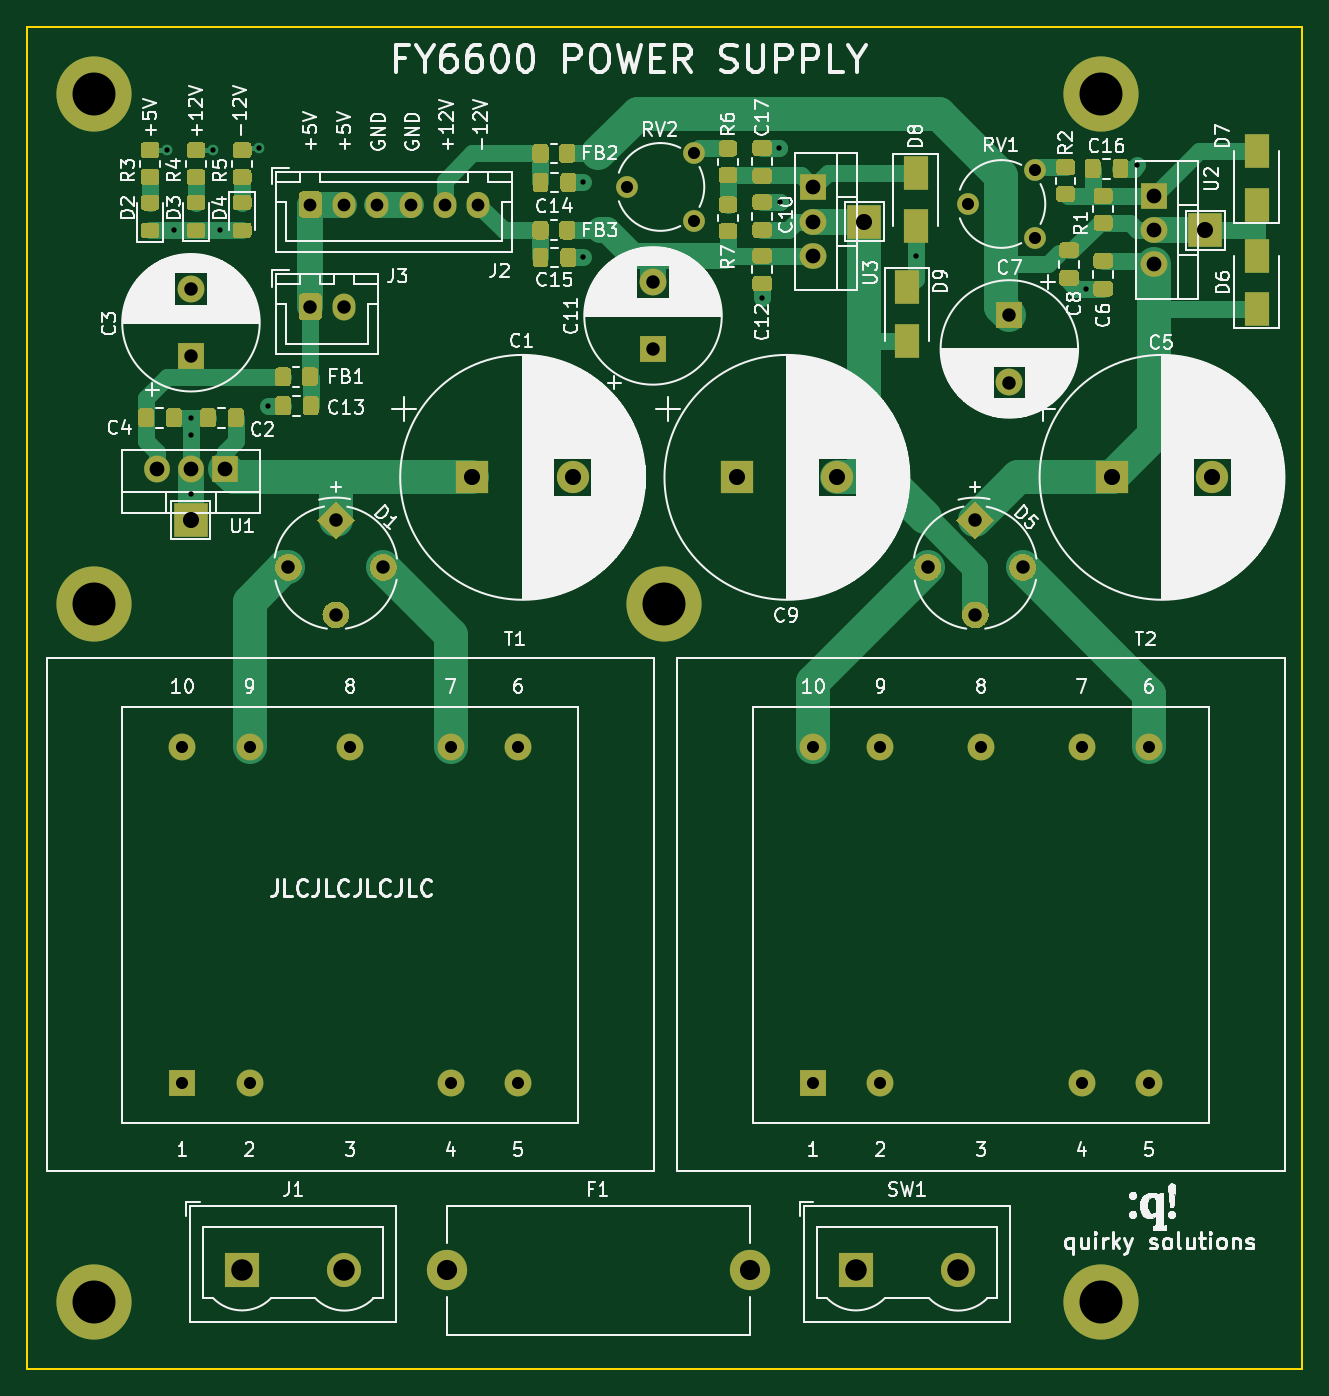
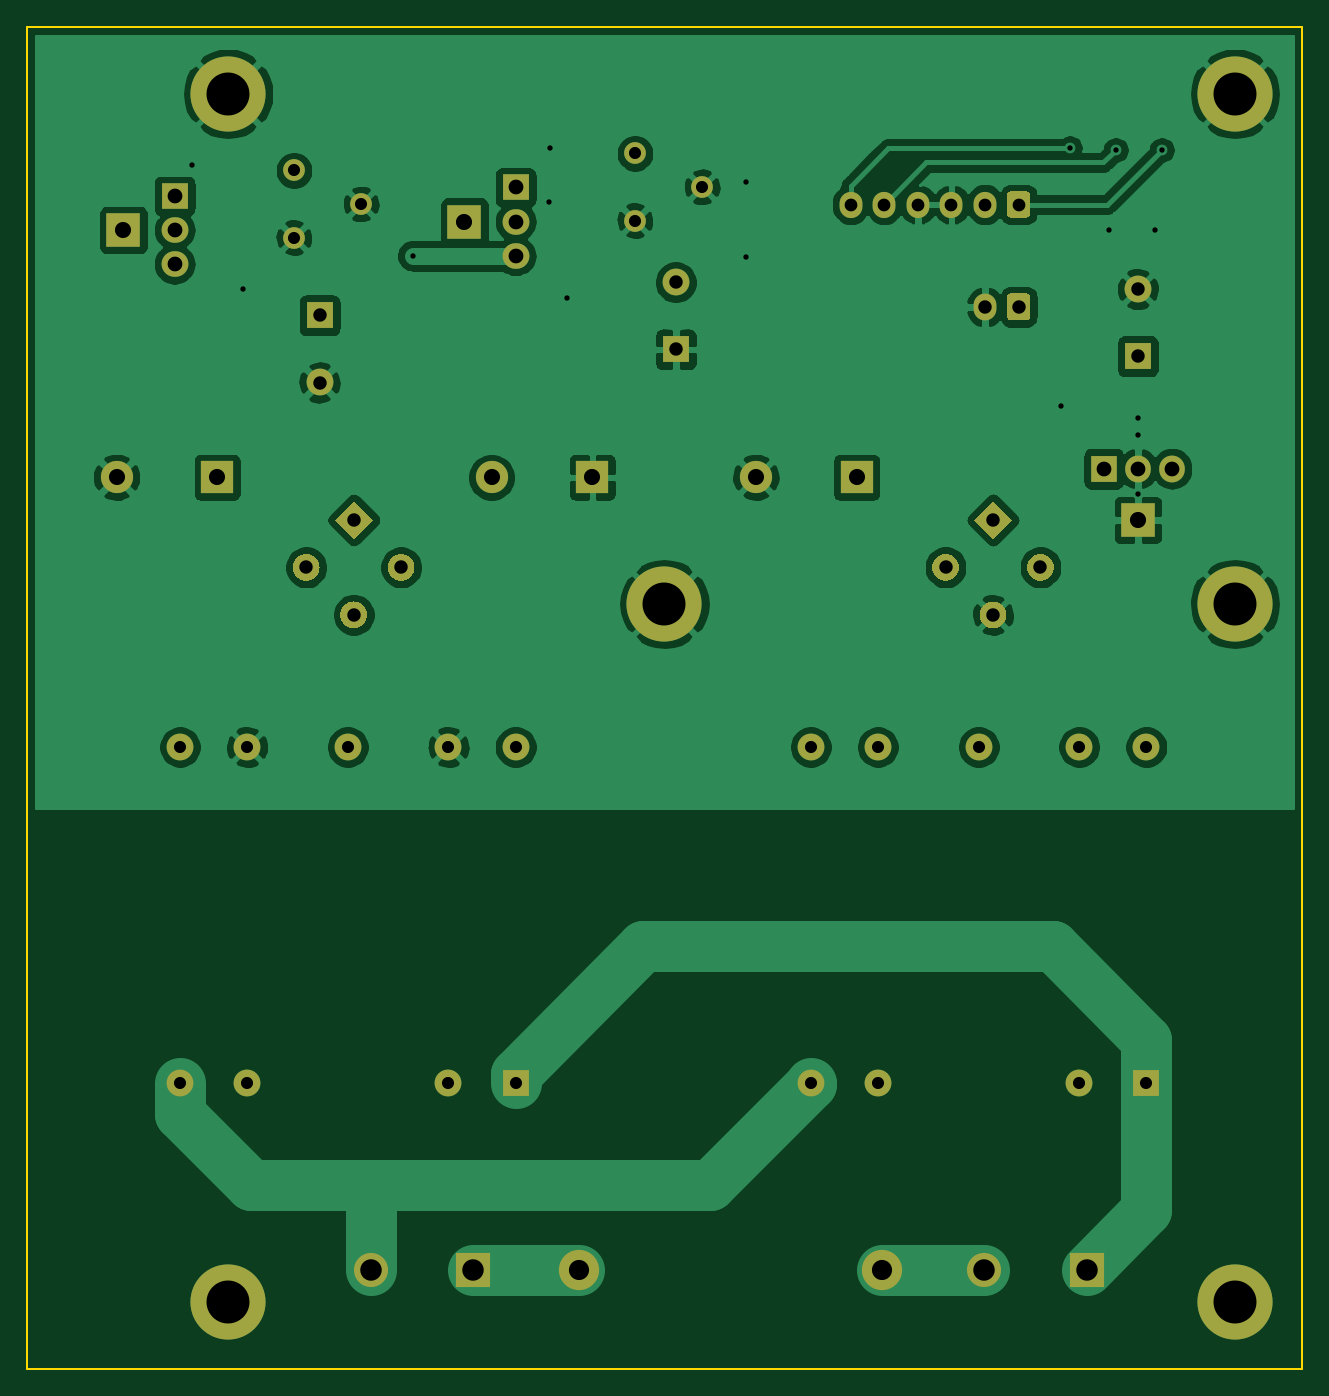
Circuit board: 11 layer files. Board 95.0 x 100.0 mm.
- bottom_copper: FY6600_Power_Supply-B_Cu.gbr (129261 bytes)
- bottom_mask: FY6600_Power_Supply-B_Mask.gbr (5838 bytes)
- paste: FY6600_Power_Supply-B_Paste.gbr (553 bytes)
- bottom_silk: FY6600_Power_Supply-B_SilkS.gbr (554 bytes)
- outline: FY6600_Power_Supply-Edge_Cuts.gbr (789 bytes)
- top_copper: FY6600_Power_Supply-F_Cu.gbr (34753 bytes)
- top_mask: FY6600_Power_Supply-F_Mask.gbr (22043 bytes)
- paste: FY6600_Power_Supply-F_Paste.gbr (16758 bytes)
- top_silk: FY6600_Power_Supply-F_SilkS.gbr (154045 bytes)
- drill: FY6600_Power_Supply-NPTH.drl (324 bytes)
- drill: FY6600_Power_Supply-PTH.drl (1730 bytes)

=== bottom_copper: FY6600_Power_Supply-B_Cu.gbr (129261 bytes, source omitted) ===
=== bottom_mask: FY6600_Power_Supply-B_Mask.gbr ===
G04 #@! TF.GenerationSoftware,KiCad,Pcbnew,5.1.9-73d0e3b20d~88~ubuntu20.04.1*
G04 #@! TF.CreationDate,2021-01-30T11:56:24+01:00*
G04 #@! TF.ProjectId,FY6600_Power_Supply,46593636-3030-45f5-906f-7765725f5375,1.0*
G04 #@! TF.SameCoordinates,Original*
G04 #@! TF.FileFunction,Soldermask,Bot*
G04 #@! TF.FilePolarity,Negative*
%FSLAX46Y46*%
G04 Gerber Fmt 4.6, Leading zero omitted, Abs format (unit mm)*
G04 Created by KiCad (PCBNEW 5.1.9-73d0e3b20d~88~ubuntu20.04.1) date 2021-01-30 11:56:24*
%MOMM*%
%LPD*%
G01*
G04 APERTURE LIST*
%ADD10O,1.700000X2.000000*%
%ADD11C,5.600000*%
%ADD12O,2.000000X1.905000*%
%ADD13R,2.000000X1.905000*%
%ADD14O,1.905000X2.000000*%
%ADD15R,1.905000X2.000000*%
%ADD16C,2.000000*%
%ADD17R,2.000000X2.000000*%
%ADD18C,2.540000*%
%ADD19R,2.540000X2.540000*%
%ADD20C,1.620000*%
%ADD21O,1.700000X1.950000*%
%ADD22R,2.500000X2.500000*%
%ADD23C,3.000000*%
%ADD24C,0.100000*%
%ADD25C,2.400000*%
%ADD26R,2.400000X2.400000*%
G04 APERTURE END LIST*
D10*
X73620000Y-62865000D03*
G36*
G01*
X70270000Y-63615000D02*
X70270000Y-62115000D01*
G75*
G02*
X70520000Y-61865000I250000J0D01*
G01*
X71720000Y-61865000D01*
G75*
G02*
X71970000Y-62115000I0J-250000D01*
G01*
X71970000Y-63615000D01*
G75*
G02*
X71720000Y-63865000I-250000J0D01*
G01*
X70520000Y-63865000D01*
G75*
G02*
X70270000Y-63615000I0J250000D01*
G01*
G37*
D11*
X130000000Y-47000000D03*
X55000000Y-47000000D03*
D12*
X108585000Y-59055000D03*
X108585000Y-56515000D03*
D13*
X108585000Y-53975000D03*
D12*
X133985000Y-59690000D03*
X133985000Y-57150000D03*
D13*
X133985000Y-54610000D03*
D14*
X59690000Y-74930000D03*
X62230000Y-74930000D03*
D15*
X64770000Y-74930000D03*
D16*
X108585000Y-95650000D03*
X113585000Y-95650000D03*
X121085000Y-95650000D03*
X128585000Y-95650000D03*
X133585000Y-95650000D03*
X133585000Y-120650000D03*
X128585000Y-120650000D03*
X113585000Y-120650000D03*
D17*
X108585000Y-120650000D03*
D16*
X61595000Y-95650000D03*
X66595000Y-95650000D03*
X74095000Y-95650000D03*
X81595000Y-95650000D03*
X86595000Y-95650000D03*
X86595000Y-120650000D03*
X81595000Y-120650000D03*
X66595000Y-120650000D03*
D17*
X61595000Y-120650000D03*
D18*
X119380000Y-134620000D03*
D19*
X111760000Y-134620000D03*
D20*
X99695000Y-51435000D03*
X94695000Y-53935000D03*
X99695000Y-56435000D03*
X125095000Y-52705000D03*
X120095000Y-55205000D03*
X125095000Y-57705000D03*
D21*
X83620000Y-55245000D03*
X81120000Y-55245000D03*
X78620000Y-55245000D03*
X76120000Y-55245000D03*
X73620000Y-55245000D03*
G36*
G01*
X70270000Y-55970000D02*
X70270000Y-54520000D01*
G75*
G02*
X70520000Y-54270000I250000J0D01*
G01*
X71720000Y-54270000D01*
G75*
G02*
X71970000Y-54520000I0J-250000D01*
G01*
X71970000Y-55970000D01*
G75*
G02*
X71720000Y-56220000I-250000J0D01*
G01*
X70520000Y-56220000D01*
G75*
G02*
X70270000Y-55970000I0J250000D01*
G01*
G37*
D18*
X73660000Y-134620000D03*
D19*
X66040000Y-134620000D03*
D22*
X112395000Y-56515000D03*
X137795000Y-57150000D03*
X62230000Y-78740000D03*
D11*
X55000000Y-85000000D03*
X97500000Y-85000000D03*
X130000000Y-137000000D03*
X55000000Y-137000000D03*
D23*
X103880000Y-134620000D03*
X81280000Y-134620000D03*
D24*
G36*
X119235786Y-78740000D02*
G01*
X120650000Y-77325786D01*
X122064214Y-78740000D01*
X120650000Y-80154214D01*
X119235786Y-78740000D01*
G37*
G36*
G01*
X119942893Y-85103961D02*
X119942893Y-85103961D01*
G75*
G02*
X121357107Y-85103961I707107J-707107D01*
G01*
X121357107Y-85103961D01*
G75*
G02*
X121357107Y-86518175I-707107J-707107D01*
G01*
X121357107Y-86518175D01*
G75*
G02*
X119942893Y-86518175I-707107J707107D01*
G01*
X119942893Y-86518175D01*
G75*
G02*
X119942893Y-85103961I707107J707107D01*
G01*
G37*
G36*
G01*
X116407359Y-81568427D02*
X116407359Y-81568427D01*
G75*
G02*
X117821573Y-81568427I707107J-707107D01*
G01*
X117821573Y-81568427D01*
G75*
G02*
X117821573Y-82982641I-707107J-707107D01*
G01*
X117821573Y-82982641D01*
G75*
G02*
X116407359Y-82982641I-707107J707107D01*
G01*
X116407359Y-82982641D01*
G75*
G02*
X116407359Y-81568427I707107J707107D01*
G01*
G37*
G36*
G01*
X123478427Y-81568427D02*
X123478427Y-81568427D01*
G75*
G02*
X124892641Y-81568427I707107J-707107D01*
G01*
X124892641Y-81568427D01*
G75*
G02*
X124892641Y-82982641I-707107J-707107D01*
G01*
X124892641Y-82982641D01*
G75*
G02*
X123478427Y-82982641I-707107J707107D01*
G01*
X123478427Y-82982641D01*
G75*
G02*
X123478427Y-81568427I707107J707107D01*
G01*
G37*
G36*
X71610786Y-78740000D02*
G01*
X73025000Y-77325786D01*
X74439214Y-78740000D01*
X73025000Y-80154214D01*
X71610786Y-78740000D01*
G37*
G36*
G01*
X72317893Y-85103961D02*
X72317893Y-85103961D01*
G75*
G02*
X73732107Y-85103961I707107J-707107D01*
G01*
X73732107Y-85103961D01*
G75*
G02*
X73732107Y-86518175I-707107J-707107D01*
G01*
X73732107Y-86518175D01*
G75*
G02*
X72317893Y-86518175I-707107J707107D01*
G01*
X72317893Y-86518175D01*
G75*
G02*
X72317893Y-85103961I707107J707107D01*
G01*
G37*
G36*
G01*
X68782359Y-81568427D02*
X68782359Y-81568427D01*
G75*
G02*
X70196573Y-81568427I707107J-707107D01*
G01*
X70196573Y-81568427D01*
G75*
G02*
X70196573Y-82982641I-707107J-707107D01*
G01*
X70196573Y-82982641D01*
G75*
G02*
X68782359Y-82982641I-707107J707107D01*
G01*
X68782359Y-82982641D01*
G75*
G02*
X68782359Y-81568427I707107J707107D01*
G01*
G37*
G36*
G01*
X75853427Y-81568427D02*
X75853427Y-81568427D01*
G75*
G02*
X77267641Y-81568427I707107J-707107D01*
G01*
X77267641Y-81568427D01*
G75*
G02*
X77267641Y-82982641I-707107J-707107D01*
G01*
X77267641Y-82982641D01*
G75*
G02*
X75853427Y-82982641I-707107J707107D01*
G01*
X75853427Y-82982641D01*
G75*
G02*
X75853427Y-81568427I707107J707107D01*
G01*
G37*
D16*
X96647000Y-61040000D03*
D17*
X96647000Y-66040000D03*
D25*
X110370000Y-75565000D03*
D26*
X102870000Y-75565000D03*
D16*
X123190000Y-68500000D03*
D17*
X123190000Y-63500000D03*
D25*
X138310000Y-75565000D03*
D26*
X130810000Y-75565000D03*
D16*
X62230000Y-61548000D03*
D17*
X62230000Y-66548000D03*
D25*
X90685000Y-75565000D03*
D26*
X83185000Y-75565000D03*
M02*

=== paste: FY6600_Power_Supply-B_Paste.gbr ===
G04 #@! TF.GenerationSoftware,KiCad,Pcbnew,5.1.9-73d0e3b20d~88~ubuntu20.04.1*
G04 #@! TF.CreationDate,2021-01-30T11:56:24+01:00*
G04 #@! TF.ProjectId,FY6600_Power_Supply,46593636-3030-45f5-906f-7765725f5375,1.0*
G04 #@! TF.SameCoordinates,Original*
G04 #@! TF.FileFunction,Paste,Bot*
G04 #@! TF.FilePolarity,Positive*
%FSLAX46Y46*%
G04 Gerber Fmt 4.6, Leading zero omitted, Abs format (unit mm)*
G04 Created by KiCad (PCBNEW 5.1.9-73d0e3b20d~88~ubuntu20.04.1) date 2021-01-30 11:56:24*
%MOMM*%
%LPD*%
G01*
G04 APERTURE LIST*
G04 APERTURE END LIST*
M02*

=== bottom_silk: FY6600_Power_Supply-B_SilkS.gbr ===
G04 #@! TF.GenerationSoftware,KiCad,Pcbnew,5.1.9-73d0e3b20d~88~ubuntu20.04.1*
G04 #@! TF.CreationDate,2021-01-30T11:56:24+01:00*
G04 #@! TF.ProjectId,FY6600_Power_Supply,46593636-3030-45f5-906f-7765725f5375,1.0*
G04 #@! TF.SameCoordinates,Original*
G04 #@! TF.FileFunction,Legend,Bot*
G04 #@! TF.FilePolarity,Positive*
%FSLAX46Y46*%
G04 Gerber Fmt 4.6, Leading zero omitted, Abs format (unit mm)*
G04 Created by KiCad (PCBNEW 5.1.9-73d0e3b20d~88~ubuntu20.04.1) date 2021-01-30 11:56:24*
%MOMM*%
%LPD*%
G01*
G04 APERTURE LIST*
G04 APERTURE END LIST*
M02*

=== outline: FY6600_Power_Supply-Edge_Cuts.gbr ===
G04 #@! TF.GenerationSoftware,KiCad,Pcbnew,5.1.9-73d0e3b20d~88~ubuntu20.04.1*
G04 #@! TF.CreationDate,2021-01-30T11:56:24+01:00*
G04 #@! TF.ProjectId,FY6600_Power_Supply,46593636-3030-45f5-906f-7765725f5375,1.0*
G04 #@! TF.SameCoordinates,Original*
G04 #@! TF.FileFunction,Profile,NP*
%FSLAX46Y46*%
G04 Gerber Fmt 4.6, Leading zero omitted, Abs format (unit mm)*
G04 Created by KiCad (PCBNEW 5.1.9-73d0e3b20d~88~ubuntu20.04.1) date 2021-01-30 11:56:24*
%MOMM*%
%LPD*%
G01*
G04 APERTURE LIST*
G04 #@! TA.AperFunction,Profile*
%ADD10C,0.150000*%
G04 #@! TD*
G04 APERTURE END LIST*
D10*
X50000000Y-42000000D02*
X50000000Y-142000000D01*
X145000000Y-42000000D02*
X50000000Y-42000000D01*
X145000000Y-142000000D02*
X145000000Y-42000000D01*
X50000000Y-142000000D02*
X145000000Y-142000000D01*
M02*

=== top_copper: FY6600_Power_Supply-F_Cu.gbr (34753 bytes, source omitted) ===
=== top_mask: FY6600_Power_Supply-F_Mask.gbr (22043 bytes, source omitted) ===
=== paste: FY6600_Power_Supply-F_Paste.gbr (16758 bytes, source omitted) ===
=== top_silk: FY6600_Power_Supply-F_SilkS.gbr (154045 bytes, source omitted) ===
=== drill: FY6600_Power_Supply-NPTH.drl ===
M48
; DRILL file {KiCad 5.1.9-73d0e3b20d~88~ubuntu20.04.1} date Sat Jan 30 11:57:27 2021
; FORMAT={-:-/ absolute / inch / decimal}
; #@! TF.CreationDate,2021-01-30T11:57:27+01:00
; #@! TF.GenerationSoftware,Kicad,Pcbnew,5.1.9-73d0e3b20d~88~ubuntu20.04.1
; #@! TF.FileFunction,NonPlated,1,2,NPTH
FMAT,2
INCH
%
G90
G05
T0
M30

=== drill: FY6600_Power_Supply-PTH.drl ===
M48
; DRILL file {KiCad 5.1.9-73d0e3b20d~88~ubuntu20.04.1} date Sat Jan 30 11:57:27 2021
; FORMAT={-:-/ absolute / inch / decimal}
; #@! TF.CreationDate,2021-01-30T11:57:27+01:00
; #@! TF.GenerationSoftware,Kicad,Pcbnew,5.1.9-73d0e3b20d~88~ubuntu20.04.1
; #@! TF.FileFunction,Plated,1,2,PTH
FMAT,2
INCH
T1C0.0157
T2C0.0354
T3C0.0374
T4C0.0394
T5C0.0433
T6C0.0472
T7C0.0591
T8C0.0630
T9C0.1260
%
G90
G05
T1
X2.38Y-2.015
X2.3993Y-2.2507
X2.45Y-2.8
X2.45Y-2.85
X2.45Y-3.025
X2.515Y-2.015
X2.5346Y-2.2504
X2.65Y-2.01
X2.675Y-2.765
X3.6Y-2.11
X3.6Y-2.33
X4.125Y-2.45
X4.175Y-2.01
X4.1783Y-2.1683
X4.575Y-2.325
X5.0733Y-2.4217
X5.225Y-2.06
T2
X2.425Y-3.7657
X2.425Y-4.75
X2.6219Y-3.7657
X2.6219Y-4.75
X2.9171Y-3.7657
X3.2124Y-3.7657
X3.2124Y-4.75
X3.4093Y-3.7657
X3.4093Y-4.75
X3.7281Y-2.1234
X3.925Y-2.025
X3.925Y-2.2219
X4.275Y-3.7657
X4.275Y-4.75
X4.4719Y-3.7657
X4.4719Y-4.75
X4.7281Y-2.1734
X4.7671Y-3.7657
X4.925Y-2.075
X4.925Y-2.2719
X5.0624Y-3.7657
X5.0624Y-4.75
X5.2593Y-3.7657
X5.2593Y-4.75
T3
X2.8Y-2.175
X2.8984Y-2.175
X2.9969Y-2.175
X3.0953Y-2.175
X3.1937Y-2.175
X3.2921Y-2.175
T4
X2.45Y-2.4231
X2.45Y-2.62
X2.7358Y-3.2392
X2.8Y-2.475
X2.875Y-3.1
X2.875Y-3.3784
X2.8984Y-2.475
X3.0142Y-3.2392
X3.805Y-2.4031
X3.805Y-2.6
X4.6108Y-3.2392
X4.75Y-3.1
X4.75Y-3.3784
X4.85Y-2.5
X4.85Y-2.6969
X4.8892Y-3.2392
T5
X2.35Y-2.95
X2.45Y-2.95
X2.55Y-2.95
X4.275Y-2.125
X4.275Y-2.225
X4.275Y-2.325
X5.275Y-2.15
X5.275Y-2.25
X5.275Y-2.35
T6
X2.45Y-3.1
X3.275Y-2.975
X3.5703Y-2.975
X4.05Y-2.975
X4.3453Y-2.975
X4.425Y-2.225
X5.15Y-2.975
X5.425Y-2.25
X5.4453Y-2.975
T7
X3.2Y-5.3
X4.0898Y-5.3
T8
X2.6Y-5.3
X2.9Y-5.3
X4.4Y-5.3
X4.7Y-5.3
T9
X2.1654Y-1.8504
X2.1654Y-3.3465
X2.1654Y-5.3937
X3.8386Y-3.3465
X5.1181Y-1.8504
X5.1181Y-5.3937
T0
M30

